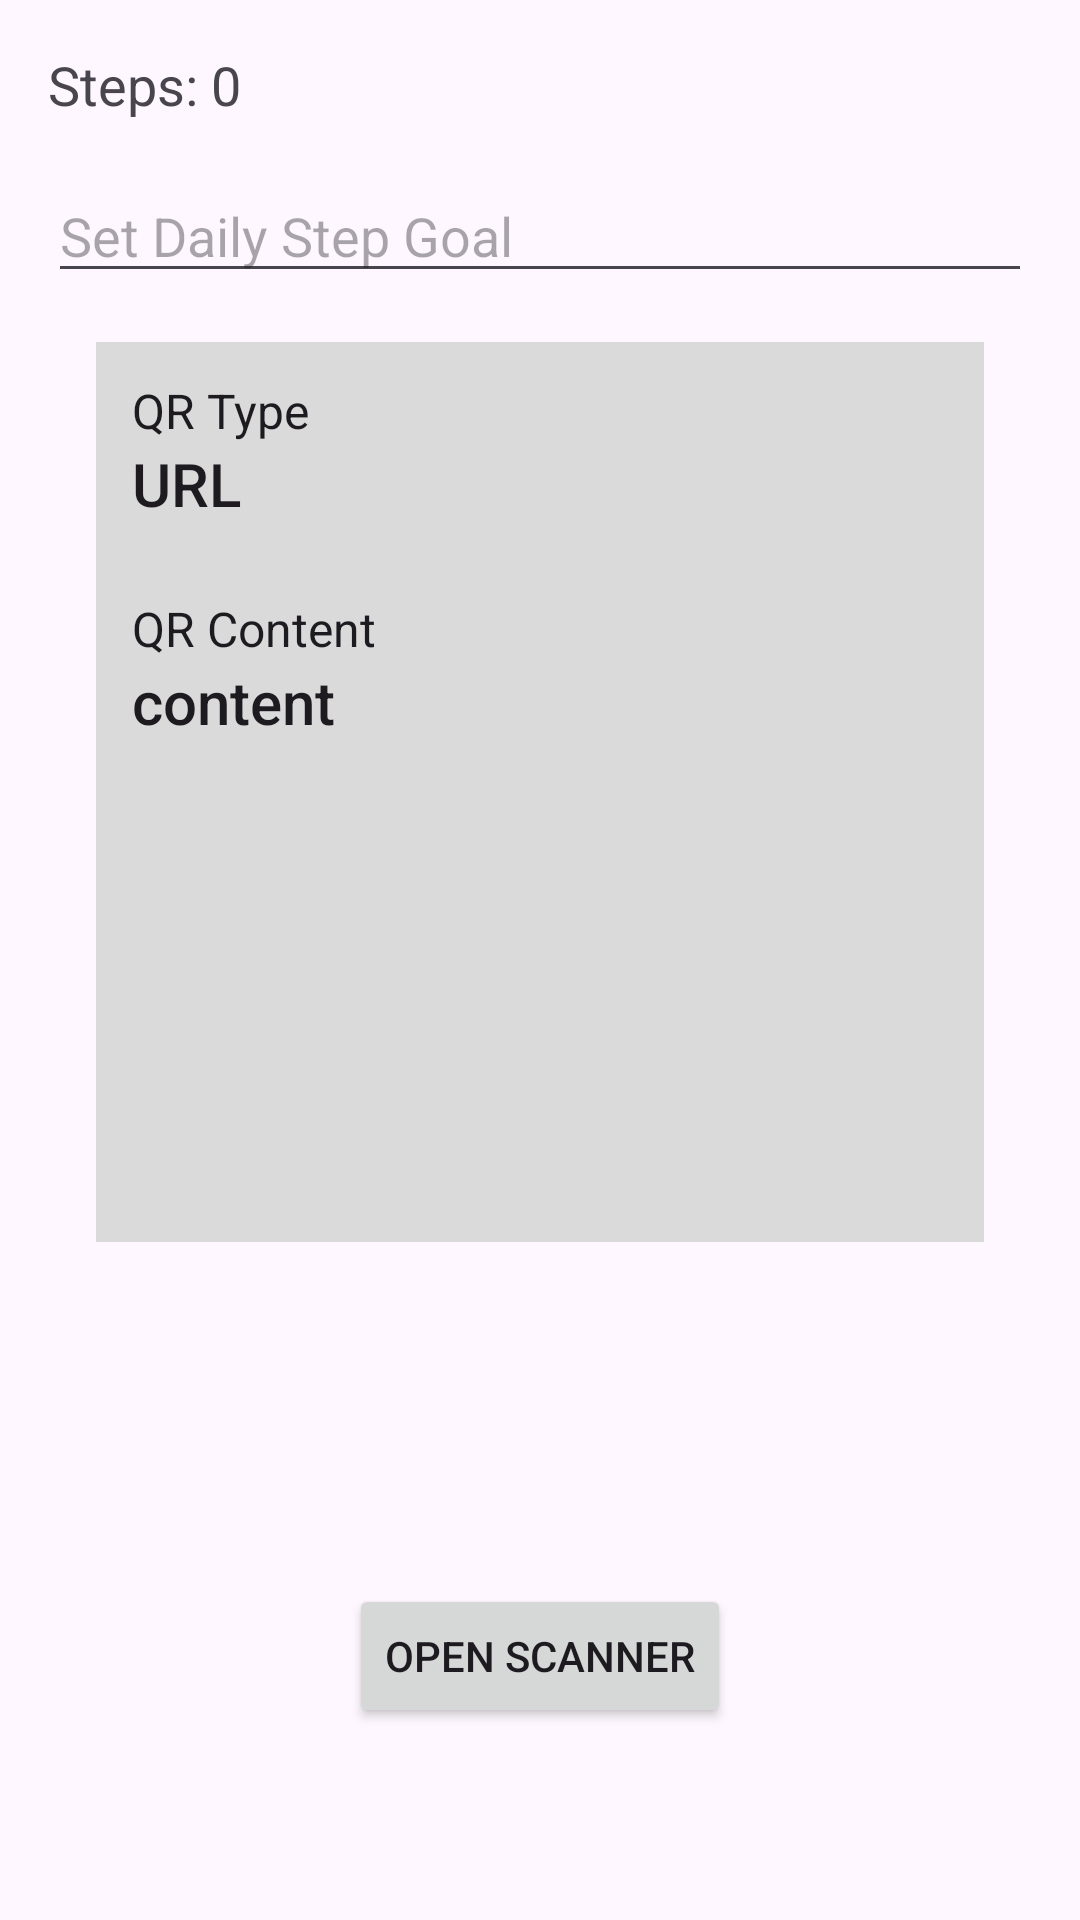

Layout XML and referenced resources for this Android screen:
<!-- AndroidManifest.xml: application theme Theme.Module2app -->
<!-- res/layout/activity_main.xml -->
<?xml version="1.0" encoding="utf-8"?>
<androidx.constraintlayout.widget.ConstraintLayout xmlns:android="http://schemas.android.com/apk/res/android"
    xmlns:app="http://schemas.android.com/apk/res-auto"
    xmlns:tools="http://schemas.android.com/tools"
    android:layout_width="match_parent"
    android:layout_height="match_parent"
    tools:context=".MainActivity">

    <LinearLayout
        android:layout_width="match_parent"
        android:layout_height="300dp"
        android:layout_marginStart="32dp"
        android:layout_marginTop="32dp"
        android:layout_marginEnd="32dp"
        android:layout_marginBottom="32dp"
        android:background="#DADADA"
        android:orientation="vertical"
        android:padding="12dp"
        app:layout_constraintBottom_toTopOf="@+id/button_open_scanner"
        app:layout_constraintEnd_toEndOf="parent"
        app:layout_constraintStart_toStartOf="parent"
        app:layout_constraintTop_toTopOf="parent">

        <TextView
            style="@style/TextAppearance.AppCompat.Subhead"
            android:layout_width="match_parent"
            android:layout_height="wrap_content"
            android:text="QR Type" />

        <TextView
            android:id="@+id/text_view_qr_type"
            style="@style/TextAppearance.AppCompat.Title"
            android:layout_width="match_parent"
            android:layout_height="wrap_content"
            android:text="URL" />

        <TextView
            style="@style/TextAppearance.AppCompat.Subhead"
            android:layout_width="match_parent"
            android:layout_height="wrap_content"
            android:layout_marginTop="24dp"
            android:text="QR Content" />

        <TextView
            android:id="@+id/text_view_qr_content"
            style="@style/TextAppearance.AppCompat.Title"
            android:layout_width="match_parent"
            android:layout_height="wrap_content"
            android:text="content" />


    </LinearLayout>

    <LinearLayout
        android:id="@+id/step_count_layout"
        android:layout_width="match_parent"
        android:layout_height="wrap_content"
        android:orientation="vertical"
        android:padding="16dp"
        app:layout_constraintTop_toTopOf="parent"
        app:layout_constraintStart_toStartOf="parent"
        app:layout_constraintEnd_toEndOf="parent">

        <TextView
            android:id="@+id/textViewStepCount"
            android:layout_width="wrap_content"
            android:layout_height="wrap_content"
            android:text="Steps: 0"
            android:textSize="18sp"/>

        
        <EditText
            android:id="@+id/editTextStepGoal"
            android:layout_width="match_parent"
            android:layout_height="wrap_content"
            android:layout_marginTop="16dp"
            android:hint="Set Daily Step Goal"
            android:inputType="number"/>
    </LinearLayout>

    <Button
        android:id="@+id/button_open_scanner"
        android:layout_width="wrap_content"
        android:layout_height="wrap_content"
        android:layout_marginBottom="64dp"
        android:text="Open Scanner"
        app:layout_constraintBottom_toBottomOf="parent"
        app:layout_constraintEnd_toEndOf="parent"
        app:layout_constraintStart_toStartOf="parent" />




</androidx.constraintlayout.widget.ConstraintLayout>
<!-- resources referenced by this layout -->
<resources>
  <style name="Theme.Module2app" parent="Base.Theme.Module2app" />
  <style name="Base.Theme.Module2app" parent="Theme.Material3.DayNight.NoActionBar">
          
          
      </style>
</resources>
